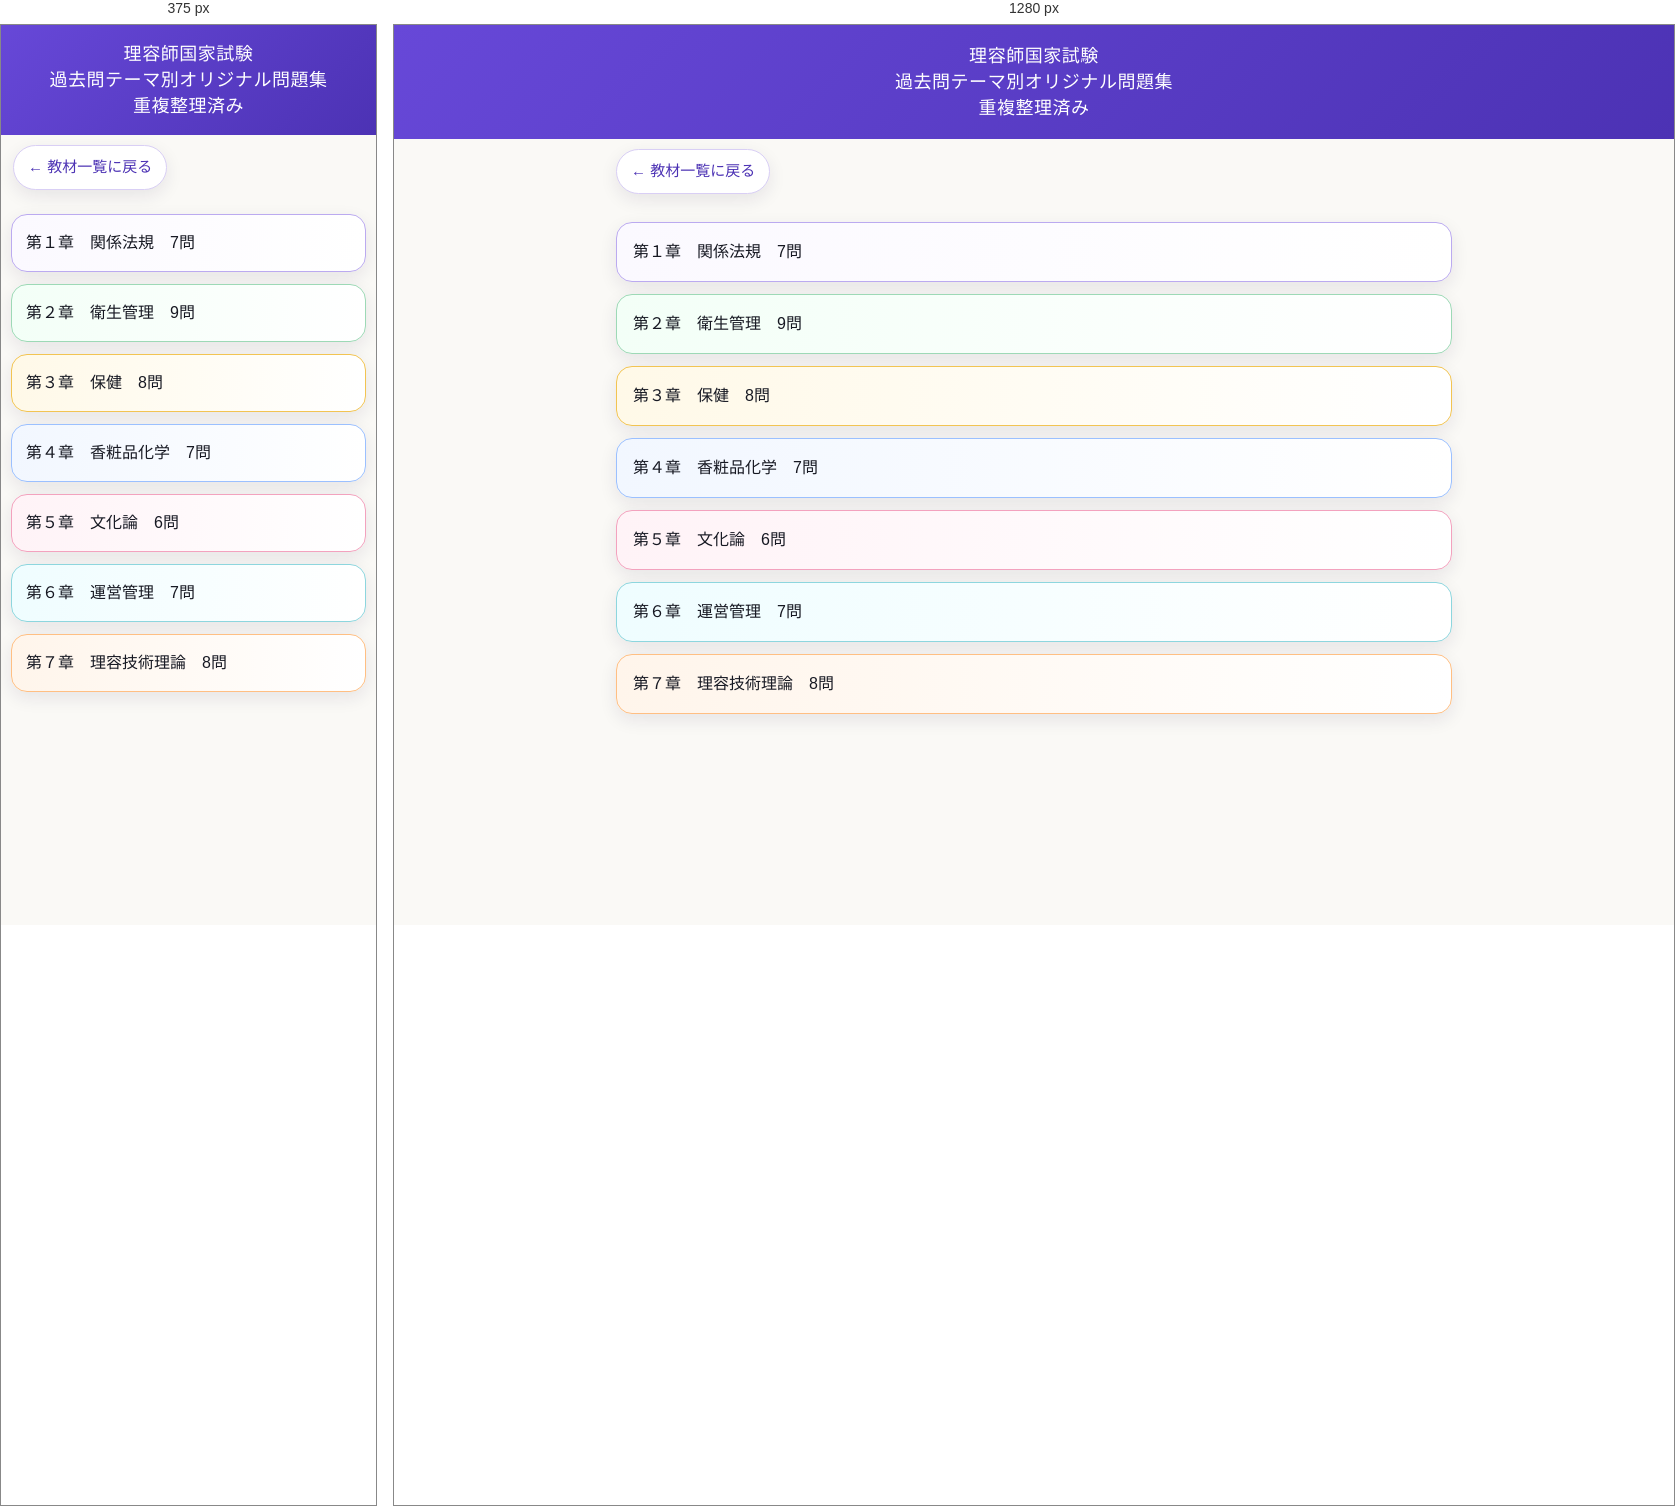
Rendered at 375 px and 1280 px, left to right.

<!-- file: index.html -->
<!doctype html><html lang="ja"><head><meta charset="utf-8"><meta name="viewport" content="width=device-width, initial-scale=1"><title>理容師国家試験 過去問テーマ別オリジナル問題集（重複整理済み）</title><style>
*{box-sizing:border-box}:root{--bg:#faf9f6;--card:#fff;--ink:#171923;--muted:#555b66;--line:#e8e1f8;--quiz:#eefbf2;--ans:#eef6ff;--exp:#f6efff;--memo:#fff8df;--accent:#5b3cc4;--shadow:0 6px 18px rgba(32,24,72,.09)}html{font-size:16px}body{margin:0;background:var(--bg);color:var(--ink);font-family:-apple-system,BlinkMacSystemFont,"Hiragino Sans","Yu Gothic","Meiryo",sans-serif;font-size:16px;line-height:1.75;padding-bottom:24px;font-weight:400}header{background:linear-gradient(135deg,#6748d8,#4c32b4);color:#fff;padding:18px 16px;text-align:center}h1{font-size:18px;line-height:1.45;margin:0;font-weight:400;letter-spacing:.03em}main{max-width:860px;margin:0 auto;padding:14px 12px}.topnav{display:grid;gap:12px;margin:14px 0}.topnav a{display:block;background:#fff;border:1.5px solid #d9cff5;border-radius:16px;padding:15px 16px;text-decoration:none;color:var(--ink);box-shadow:var(--shadow);font-weight:400}.topnav a:nth-child(1){background:linear-gradient(90deg,#fbf9ff,#fff);border-color:#bbaaf0}.topnav a:nth-child(2){background:linear-gradient(90deg,#f3fff7,#fff);border-color:#9dd9b6}.topnav a:nth-child(3){background:linear-gradient(90deg,#fff9e8,#fff);border-color:#f2c452}.topnav a:nth-child(4){background:linear-gradient(90deg,#f2f7ff,#fff);border-color:#9bc0ff}.topnav a:nth-child(5){background:linear-gradient(90deg,#fff3f7,#fff);border-color:#f3a2be}.topnav a:nth-child(6){background:linear-gradient(90deg,#effdff,#fff);border-color:#8dd6de}.topnav a:nth-child(7){background:linear-gradient(90deg,#fff5eb,#fff);border-color:#ffbf83}.note{background:#fff;border:1.5px solid #d9cff5;border-radius:16px;padding:14px;margin:12px 0;box-shadow:var(--shadow)}.toolbar{display:flex;gap:8px;flex-wrap:wrap;margin:8px 0 12px}.toolbar button{border:1px solid #d9cff5;background:#fff;border-radius:999px;padding:8px 12px;font-size:15px;color:var(--ink)}details{background:var(--card);border:1.5px solid #e5def8;border-radius:16px;margin:10px 0;overflow:hidden;box-shadow:var(--shadow)}summary{list-style:none;cursor:pointer;padding:14px 16px;font-size:16px;font-weight:400}summary::-webkit-details-marker{display:none}.group>summary,.item>summary{background:#fff}.item>summary{border-bottom:1px solid var(--line)}.content{padding:12px}.block{font-size:16px;font-weight:400;line-height:1.75;margin:10px 0;padding:13px 14px;border-radius:14px;border:1px solid rgba(0,0,0,.06);white-space:normal}.quiz{background:var(--quiz)}.question{margin:0 0 8px}.choice{display:block;width:100%;text-align:left;border:1px solid #d9dde8;background:#fff;border-radius:12px;padding:11px 12px;margin:8px 0;font-size:16px;font-weight:400;color:var(--ink);line-height:1.6}.choice.correct{background:#dff3e4;border-color:#188038}.choice.wrong{background:#fde8e8;border-color:#d93025}.answerbox,.expbox{border:1px solid rgba(0,0,0,.06);border-radius:14px;margin:10px 0}.answerbox{background:var(--ans)}.expbox{background:var(--exp)}.answerbox summary,.expbox summary{padding:12px 14px}.answerbox div,.expbox div{padding:0 14px 14px;white-space:pre-wrap}.done{font-weight:400;font-size:16px;display:block;margin-top:12px}.done input{width:20px;height:20px;vertical-align:middle}.stars,.count{display:inline-block;font-size:16px;font-weight:400;color:#5f6368;background:#f1f3f4;border-radius:999px;padding:1px 8px;margin-left:6px}.nav-back{max-width:860px;margin:10px auto 0;padding:0 12px}.nav-back a{display:inline-block;border:1px solid #d9cff5;background:#fff;border-radius:999px;padding:8px 14px;text-decoration:none;color:#4c32b4;font-size:15px;font-weight:400;box-shadow:var(--shadow)}.nav-back a:before{content:"← "}@media(max-width:520px){header{padding:16px 14px}main{padding:10px}summary{padding:13px 14px}.content{padding:10px}.block{padding:12px;margin:9px 0;border-radius:13px}.choice{padding:11px 10px}.toolbar button{flex:1 1 auto}.topnav a{padding:14px}}
</style><script src="../progress-manifest.js"></script>

</head><body><header><h1>理容師国家試験<br>過去問テーマ別オリジナル問題集<br>重複整理済み</h1></header><nav class="nav-back"><a href="../index.html">教材一覧に戻る</a></nav><main><nav class="topnav"><a href="chapter1.html">第１章　関係法規　7問</a><a href="chapter2.html">第２章　衛生管理　9問</a><a href="chapter3.html">第３章　保健　8問</a><a href="chapter4.html">第４章　香粧品化学　7問</a><a href="chapter5.html">第５章　文化論　6問</a><a href="chapter6.html">第６章　運営管理　7問</a><a href="chapter7.html">第７章　理容技術理論　8問</a></nav></main></body></html>